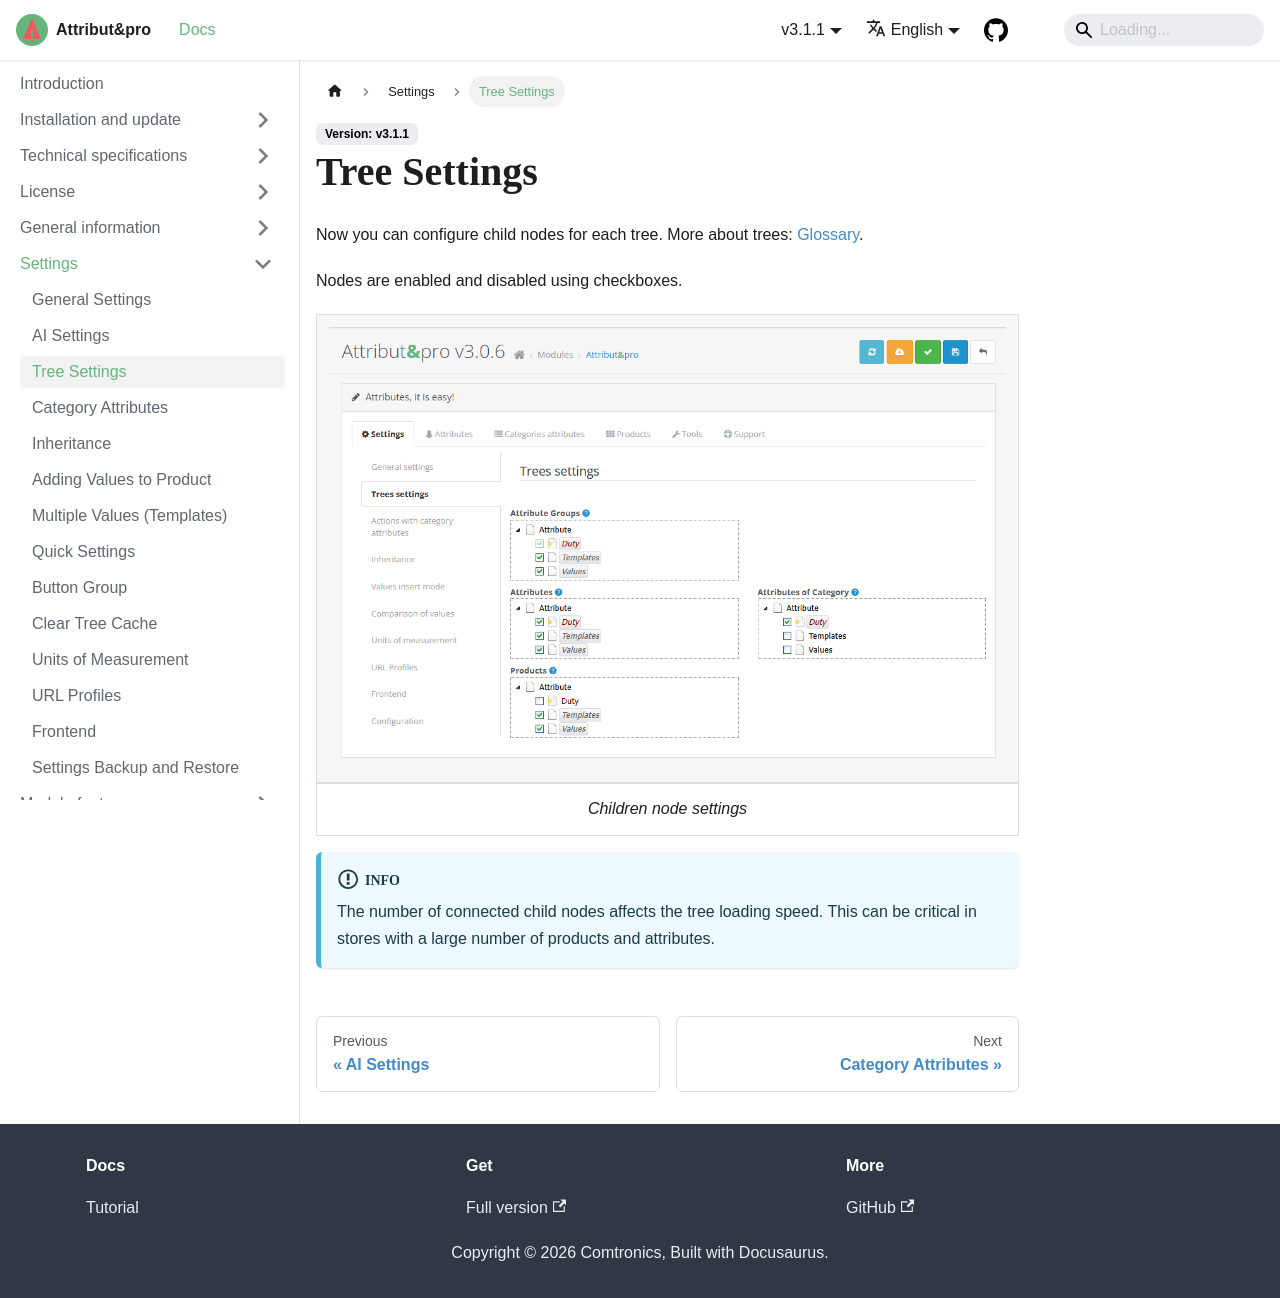

repository: slhome2010/attributipro.doc · page: docs/settings/tree/index.html · generator: docusaurus

---
sidebar_position: 2
---

# Tree Settings

Now you can configure child nodes for each tree. More about trees: [Glossary](../general-info/glossary.md).

Nodes are enabled and disabled using checkboxes.

| ![Tree Settings](/img/tutorial/en/child_settings_en.png) |
|:--:|
| *Children node settings* |

The number of connected child nodes affects the tree loading speed. This can be critical in stores with a large number of products and attributes.
